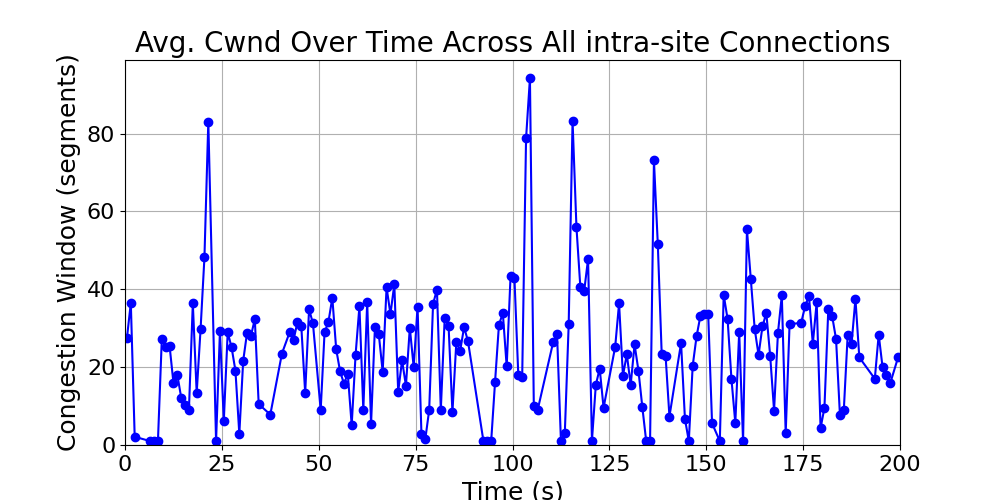

The data file committed next to this chart (first rows):
time_bin, cwnd, time_bin_mid
[0, 1), 27.5, 0.5
[1, 2), 36.51, 1.5
[2, 3), 2.115, 2.5
[6, 7), 1.0, 6.5
[7, 8), 1.0, 7.5
[8, 9), 1.0, 8.5
[9, 10), 27.31, 9.5
[10, 11), 25.05, 10.5
[11, 12), 25.5, 11.5
[12, 13), 15.98, 12.5
[13, 14), 18.07, 13.5
[14, 15), 12.18, 14.5
[15, 16), 10.21, 15.5
[16, 17), 9.113, 16.5
[17, 18), 36.4, 17.5
[18, 19), 13.36, 18.5
[19, 20), 29.71, 19.5
[20, 21), 48.18, 20.5
[21, 22), 83.03, 21.5
[23, 24), 1.0, 23.5
[24, 25), 29.19, 24.5
[25, 26), 6.22, 25.5
[26, 27), 28.94, 26.5
[27, 28), 25.12, 27.5
[28, 29), 19.08, 28.5
[29, 30), 2.846, 29.5
[30, 31), 21.63, 30.5
[31, 32), 28.86, 31.5
[32, 33), 28.03, 32.5
[33, 34), 32.34, 33.5
[34, 35), 10.51, 34.5
[37, 38), 7.82, 37.5
[40, 41), 23.5, 40.5
[42, 43), 29, 42.5
[43, 44), 26.99, 43.5
[44, 45), 31.59, 44.5
[45, 46), 30.45, 45.5
[46, 47), 13.33, 46.5
[47, 48), 34.88, 47.5
[48, 49), 31.26, 48.5
[50, 51), 9.0, 50.5
[51, 52), 28.96, 51.5
[52, 53), 31.61, 52.5
[53, 54), 37.83, 53.5
[54, 55), 24.62, 54.5
[55, 56), 18.93, 55.5
[56, 57), 15.79, 56.5
[57, 58), 18.21, 57.5
[58, 59), 5.068, 58.5
[59, 60), 23.11, 59.5
[60, 61), 35.66, 60.5
[61, 62), 9.0, 61.5
[62, 63), 36.72, 62.5
[63, 64), 5.391, 63.5
[64, 65), 30.38, 64.5
[65, 66), 28.39, 65.5
[66, 67), 18.8, 66.5
[67, 68), 40.52, 67.5
[68, 69), 33.62, 68.5
[69, 70), 41.27, 69.5
... 113 more rows
